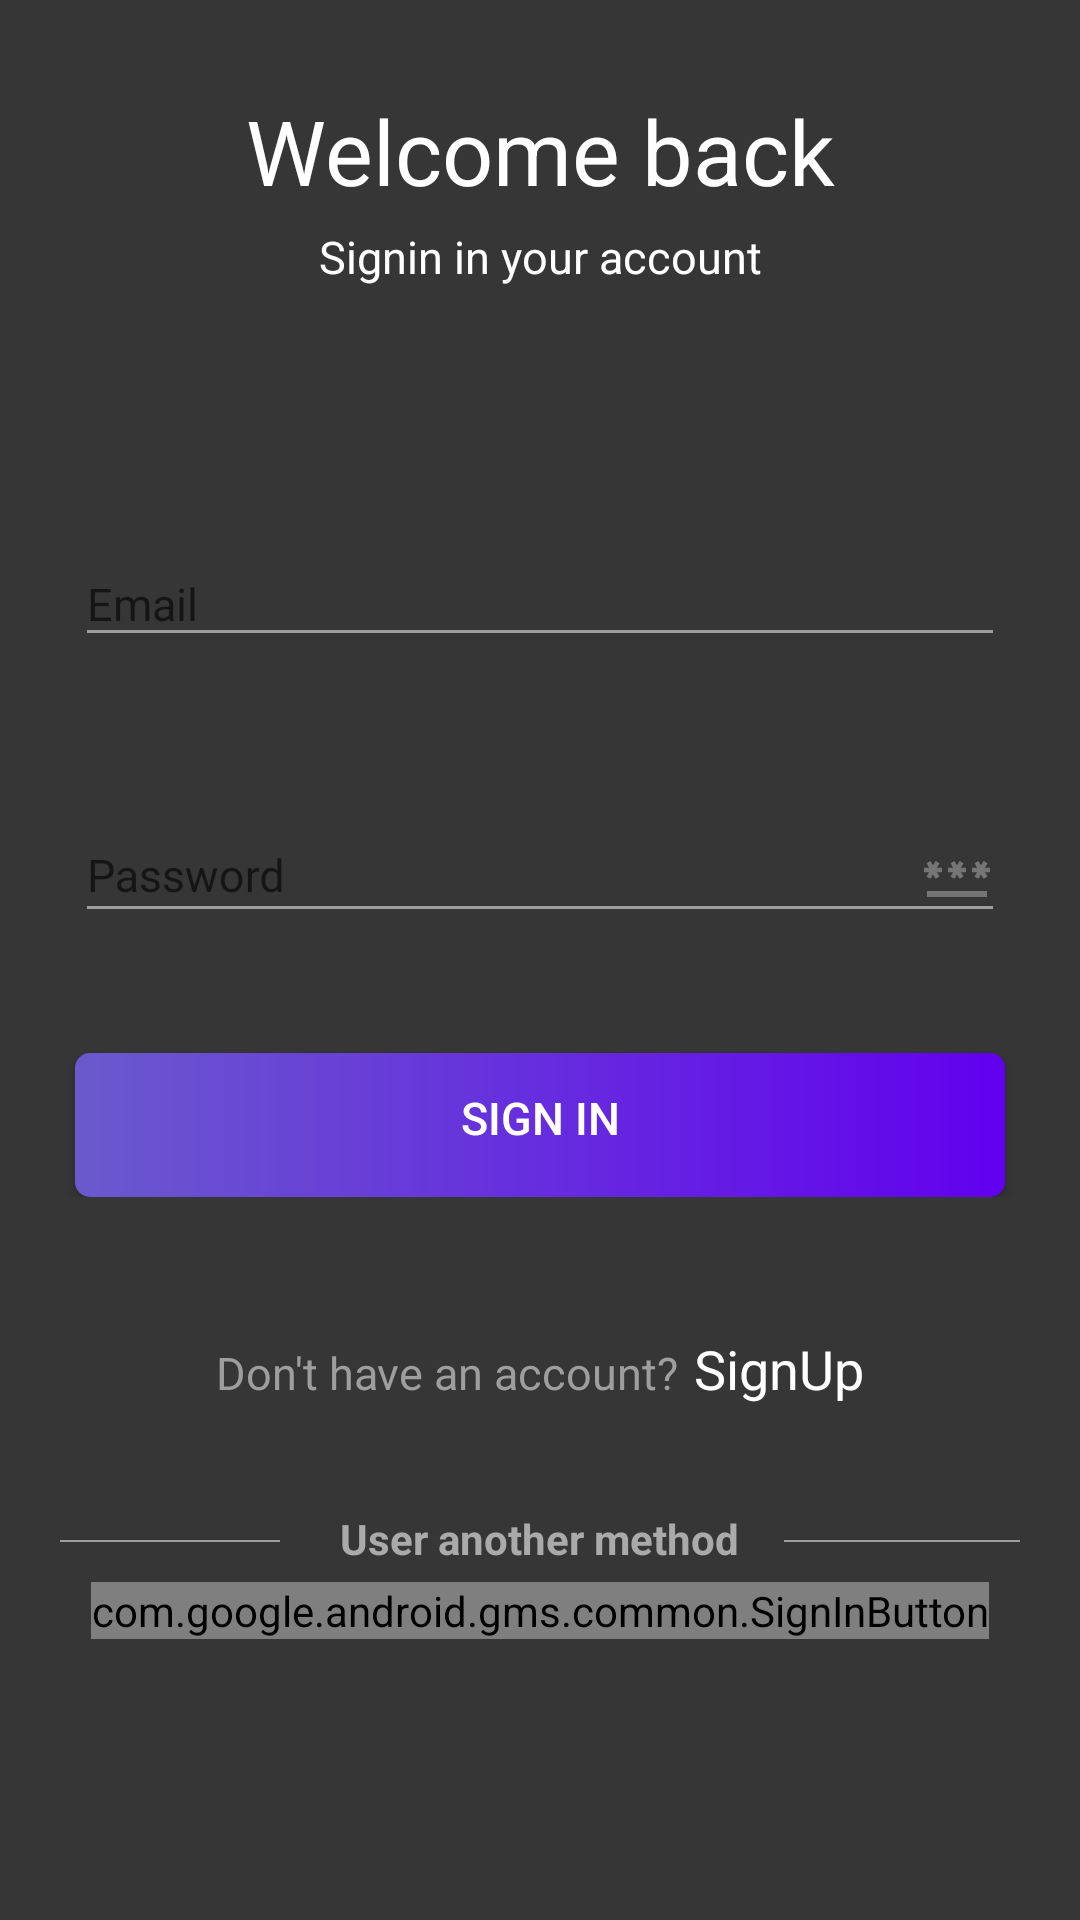

The Android layout XML behind this screen, and the referenced resources:
<!-- AndroidManifest.xml: activity theme Theme.AppCompat.Light.NoActionBar -->
<!-- res/layout/activity_intro.xml -->
<?xml version="1.0" encoding="utf-8"?>
<LinearLayout
    xmlns:android="http://schemas.android.com/apk/res/android"
    xmlns:app="http://schemas.android.com/apk/res-auto"
    xmlns:tools="http://schemas.android.com/tools"
    android:layout_width="match_parent"
    android:layout_height="match_parent"
    android:orientation="vertical"
    android:background="#363636"
    tools:context=".activity.IntroActivity">


    <TextView
        android:layout_width="match_parent"
        android:layout_height="wrap_content"
        android:gravity="center_horizontal"
        android:layout_marginTop="30sp"
        android:text="Welcome back"
        android:textColor="@color/white"
        android:textSize="30sp" />

    <TextView
        android:layout_width="match_parent"
        android:layout_height="wrap_content"
        android:gravity="center_horizontal"
        android:layout_marginTop="5sp"
        android:text="Signin in your account"
        android:textColor="@color/white"
        android:textSize="15sp" />

    <LinearLayout
        android:layout_width="match_parent"
        android:layout_height="wrap_content"
        android:layout_marginTop="50dp"
        android:orientation="vertical"
        android:layout_marginBottom="10dp"
        android:padding="5dp">


        <com.google.android.material.textfield.TextInputLayout
            android:layout_width="match_parent"
            android:layout_height="wrap_content"
            android:layout_marginStart="10dp"
            android:layout_marginTop="10dp"
            android:layout_margin="20dp"
            android:layout_marginEnd="10dp"
            app:hintTextColor="@color/light_gray">

            <androidx.appcompat.widget.AppCompatEditText
                android:id="@+id/et_email_signIn"
                android:layout_width="match_parent"
                android:layout_height="wrap_content"
                android:backgroundTint="@color/light_gray"
                android:hint="Email"
                android:drawableEnd="@drawable/ic_email"
                android:inputType="textEmailAddress"
                android:textColor="@color/white"
                android:textSize="15sp" />
        </com.google.android.material.textfield.TextInputLayout>

        <com.google.android.material.textfield.TextInputLayout
            android:layout_width="match_parent"
            android:layout_height="wrap_content"
            android:layout_marginStart="15dp"
            android:layout_marginTop="12dp"
            android:layout_margin="20dp"
            android:layout_marginEnd="15dp"
            app:hintTextColor="@color/light_gray">

            <androidx.appcompat.widget.AppCompatEditText
                android:id="@+id/et_password_signIn"
                android:layout_width="match_parent"
                android:layout_height="wrap_content"
                android:backgroundTint="@color/light_gray"
                android:hint="@string/password"
                android:drawableEnd="@drawable/ic_password"
                android:inputType="textPassword"
                android:textColor="@color/white"
                android:textSize="15sp" />
        </com.google.android.material.textfield.TextInputLayout>

        <Button
            android:id="@+id/btn_sign_in_intro"
            android:layout_width="match_parent"
            android:layout_height="wrap_content"
            android:layout_gravity="center"
            android:layout_marginStart="20dp"
            android:layout_marginTop="20dp"
            android:layout_marginEnd="20dp"
            android:background="@drawable/custombackground_white"
            android:foreground="?attr/selectableItemBackground"
            android:gravity="center"
            android:paddingTop="5dp"
            android:paddingBottom="10dp"
            android:text="Sign In"
            android:textColor="@android:color/white"
            android:textSize="15sp" />

    </LinearLayout>

    <LinearLayout
        android:layout_width="match_parent"
        android:layout_height="wrap_content"
        android:gravity="center_horizontal"
        android:layout_margin="30dp"
        android:orientation="horizontal">

        <TextView
            android:layout_width="wrap_content"
            android:layout_height="wrap_content"
            android:textSize="15sp"
            android:textColor="@color/light_gray"
            android:text="Don't have an account?" />

        <TextView
            android:id="@+id/Intro_signUp_text"
            android:layout_width="wrap_content"
            android:layout_height="wrap_content"
            android:textSize="18sp"
            android:layout_marginStart="5dp"
            android:textColor="@color/white"
            android:text="SignUp" />

    </LinearLayout>


    <RelativeLayout
        android:layout_width="match_parent"
        android:layout_height="wrap_content"
        android:layout_marginTop="5dp">
        <View

            android:layout_width="wrap_content"
            android:layout_height="0.8dp"
            android:layout_alignParentLeft="true"
            android:layout_marginEnd="20dp"
            android:layout_marginStart="20dp"
            android:layout_marginTop="10dp"
            android:layout_toLeftOf="@+id/orText"
            android:background="@color/light_gray"/>
        <View
            android:layout_width="wrap_content"
            android:layout_height="0.8dp"
            android:background="@color/light_gray"
            android:layout_marginTop="10dp"
            android:layout_marginEnd="20dp"
            android:layout_marginStart="15dp"
            android:layout_toRightOf="@+id/orText"
            android:layout_alignParentRight="true"/>

        <TextView
            android:id="@+id/orText"
            android:layout_width="wrap_content"
            android:layout_height="wrap_content"
            android:textStyle="bold"
            android:layout_centerHorizontal="true"
            android:text="User another method"
            android:textColor="@android:color/darker_gray" />

    </RelativeLayout>


    <com.google.android.gms.common.SignInButton
        android:id="@+id/btn_google_signIn"
        android:layout_marginTop="5dp"
        android:layout_width="wrap_content"
        android:layout_height="wrap_content"
        android:layout_gravity="center_horizontal" />








</LinearLayout>
<!-- resources referenced by this layout -->
<resources>
  <color name="light_gray">#9E9E9E</color>
  <color name="white">#FFFFFFFF</color>
  <!-- drawable custombackground_white (drawable) -->
  <?xml version="1.0" encoding="utf-8"?>
  <shape xmlns:android="http://schemas.android.com/apk/res/android"
      android:shape="rectangle">
      <gradient
          android:angle="360"
          android:startColor="@color/stable_blue"
          android:endColor="@color/purple_500"
          android:type="linear">
      </gradient>
  
    <corners
        android:radius="5dp"
        />
  </shape>
  <!-- drawable ic_password (drawable) -->
  <vector android:height="24dp" android:tint="#757575"
      android:viewportHeight="24" android:viewportWidth="24"
      android:width="24dp" xmlns:android="http://schemas.android.com/apk/res/android">
      <path android:fillColor="@android:color/white" android:pathData="M2,17h20v2H2V17zM3.15,12.95L4,11.47l0.85,1.48l1.3,-0.75L5.3,10.72H7v-1.5H5.3l0.85,-1.47L4.85,7L4,8.47L3.15,7l-1.3,0.75L2.7,9.22H1v1.5h1.7L1.85,12.2L3.15,12.95zM9.85,12.2l1.3,0.75L12,11.47l0.85,1.48l1.3,-0.75l-0.85,-1.48H15v-1.5h-1.7l0.85,-1.47L12.85,7L12,8.47L11.15,7l-1.3,0.75l0.85,1.47H9v1.5h1.7L9.85,12.2zM23,9.22h-1.7l0.85,-1.47L20.85,7L20,8.47L19.15,7l-1.3,0.75l0.85,1.47H17v1.5h1.7l-0.85,1.48l1.3,0.75L20,11.47l0.85,1.48l1.3,-0.75l-0.85,-1.48H23V9.22z"/>
  </vector>
  <string name="password">Password</string>
  <color name="stable_blue">#6a5acd</color>
  <color name="purple_500">#FF6200EE</color>
</resources>
